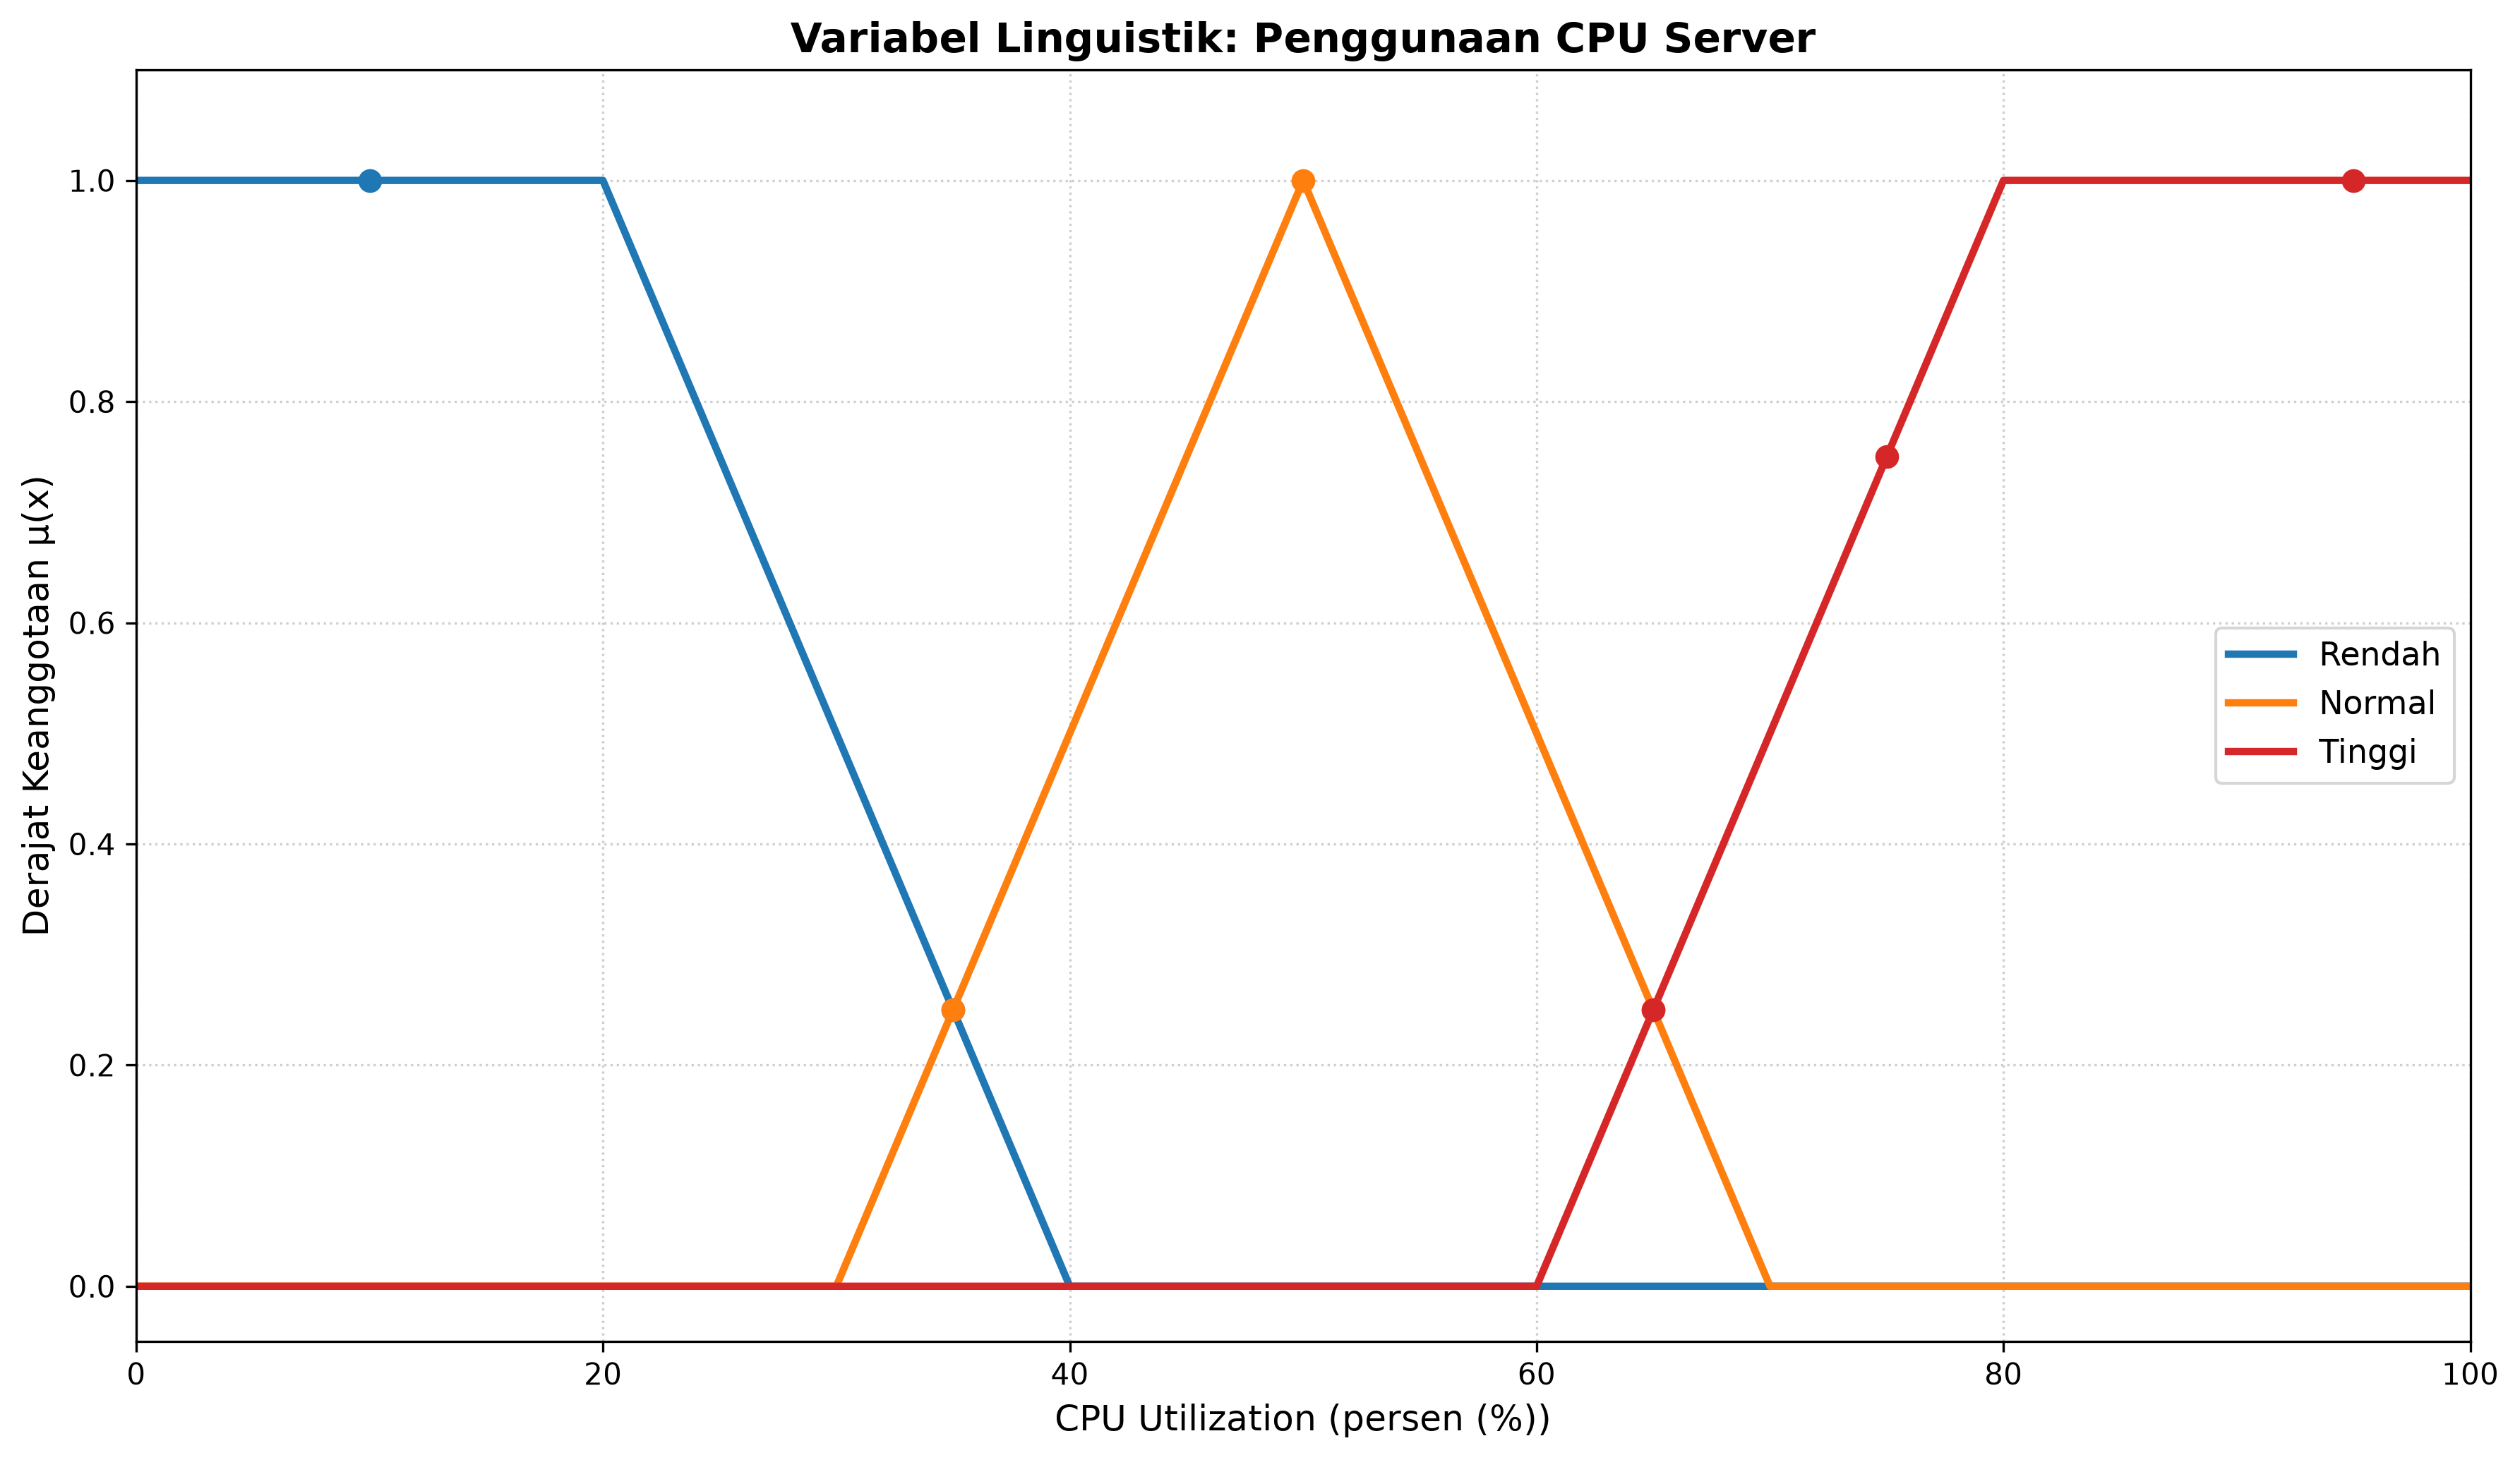

Python code for this plot:
import numpy as np
import matplotlib.pyplot as plt

# 1. DEFINISI FUNGSI KEANGGOTAAN LINGUISTIK

def mf_rendah(x):
    kondisi = [
        x <= 20.0,
        (x > 20.0) & (x < 40.0),
        x >= 40.0
    ]
    pilihan = [
        1.0,
        (40.0 - x) / (40.0 - 20.0),
        0.0
    ]
    return np.select(kondisi, pilihan)


def mf_normal(x):
    kondisi = [
        (x <= 30.0) | (x >= 70.0),
        (x > 30.0) & (x <= 50.0),
        (x > 50.0) & (x < 70.0)
    ]
    pilihan = [
        0.0,
        (x - 30.0) / (50.0 - 30.0),
        (70.0 - x) / (70.0 - 50.0)
    ]
    return np.select(kondisi, pilihan)


def mf_tinggi(x):
    kondisi = [
        x <= 60.0,
        (x > 60.0) & (x < 80.0),
        x >= 80.0
    ]
    pilihan = [
        0.0,
        (x - 60.0) / (80.0 - 60.0),
        1.0
    ]
    return np.select(kondisi, pilihan)

# 2. DEFINISI STRUKTUR VARIABEL LINGUISTIK

variabel_cpu_server = {
    "nama": "Penggunaan CPU Server",
    "satuan": "persen (%)",
    "semesta": (0.0, 100.0),
    "label": {
        "Rendah": mf_rendah,
        "Normal": mf_normal,
        "Tinggi": mf_tinggi
    }
}

# 3. FUNGSI FUZZIFIKASI INPUT TUNGGAL

def fuzzifikasi(nilai_crisp, variabel):
    """
    Melakukan pemetaan nilai crisp ke semua derajat label linguistik.
    """
    hasil = {}
    u_min, u_max = variabel["semesta"]
    
    if not (u_min <= nilai_crisp <= u_max):
        raise ValueError(f"Input {nilai_crisp} di luar semesta [{u_min}, {u_max}]")
        
    for nama_label, fungsi_mf in variabel["label"].items():
        derajat = float(fungsi_mf(np.array([nilai_crisp]))[0])
        hasil[nama_label] = round(derajat, 4)
        
    return hasil

# Pengujian fuzzifikasi untuk nilai-nilai yang diminta
test_values = [10, 35, 50, 65, 75, 95]

print("TABEL OUTPUT DERAJAT KEANGGOTAAN:")
print(f"{'CPU (%)':>8} | {'Rendah':>9} | {'Normal':>9} | {'Tinggi':>9}")
print("-" * 50)

for cpu_val in test_values:
    hasil_fuzzy = fuzzifikasi(cpu_val, variabel_cpu_server)
    print(f"{cpu_val:>8} | {hasil_fuzzy['Rendah']:>9.3f} | {hasil_fuzzy['Normal']:>9.3f} | {hasil_fuzzy['Tinggi']:>9.3f}")

print("-" * 50)
print()

# Generate data untuk plotting
x_semesta = np.linspace(0.0, 100.0, 1001)

y_rendah = mf_rendah(x_semesta)
y_normal = mf_normal(x_semesta)
y_tinggi = mf_tinggi(x_semesta)

# Membuat plot
plt.figure(figsize=(12, 7))
plt.plot(x_semesta, y_rendah, label='Rendah', color='#1f77b4', linewidth=2.5)
plt.plot(x_semesta, y_normal, label='Normal', color='#ff7f0e', linewidth=2.5)
plt.plot(x_semesta, y_tinggi, label='Tinggi', color='#d62728', linewidth=2.5)

# Menandai titik-titik uji
for cpu_val in test_values:
    hasil_fuzzy = fuzzifikasi(cpu_val, variabel_cpu_server)
    if hasil_fuzzy['Rendah'] > 0:
        plt.scatter(cpu_val, hasil_fuzzy['Rendah'], color='#1f77b4', s=50, zorder=5)
    if hasil_fuzzy['Normal'] > 0:
        plt.scatter(cpu_val, hasil_fuzzy['Normal'], color='#ff7f0e', s=50, zorder=5)
    if hasil_fuzzy['Tinggi'] > 0:
        plt.scatter(cpu_val, hasil_fuzzy['Tinggi'], color='#d62728', s=50, zorder=5)

plt.title(f'Variabel Linguistik: {variabel_cpu_server["nama"]}', fontsize=14, fontweight='bold')
plt.xlabel(f'CPU Utilization ({variabel_cpu_server["satuan"]})', fontsize=12)
plt.ylabel('Derajat Keanggotaan μ(x)', fontsize=12)
plt.xlim(0, 100)
plt.ylim(-0.05, 1.1)
plt.grid(True, linestyle=':', alpha=0.6)
plt.legend(loc='center right', fontsize=11)
plt.tight_layout()

# Simpan grafik
plt.savefig('CPU_Utilization_Membership_Functions.png', dpi=300, bbox_inches='tight')

plt.show()

# Tampilkan hasil fuzzifikasi untuk semua nilai uji
print("Hasil Fuzzifikasi untuk semua nilai uji:")
for cpu_val in test_values:
    hasil_fuzzy = fuzzifikasi(cpu_val, variabel_cpu_server)
    print(f"\nCPU = {cpu_val}%:")
    for label, derajat in hasil_fuzzy.items():
        print(f" - {label:<8}: {derajat}")
